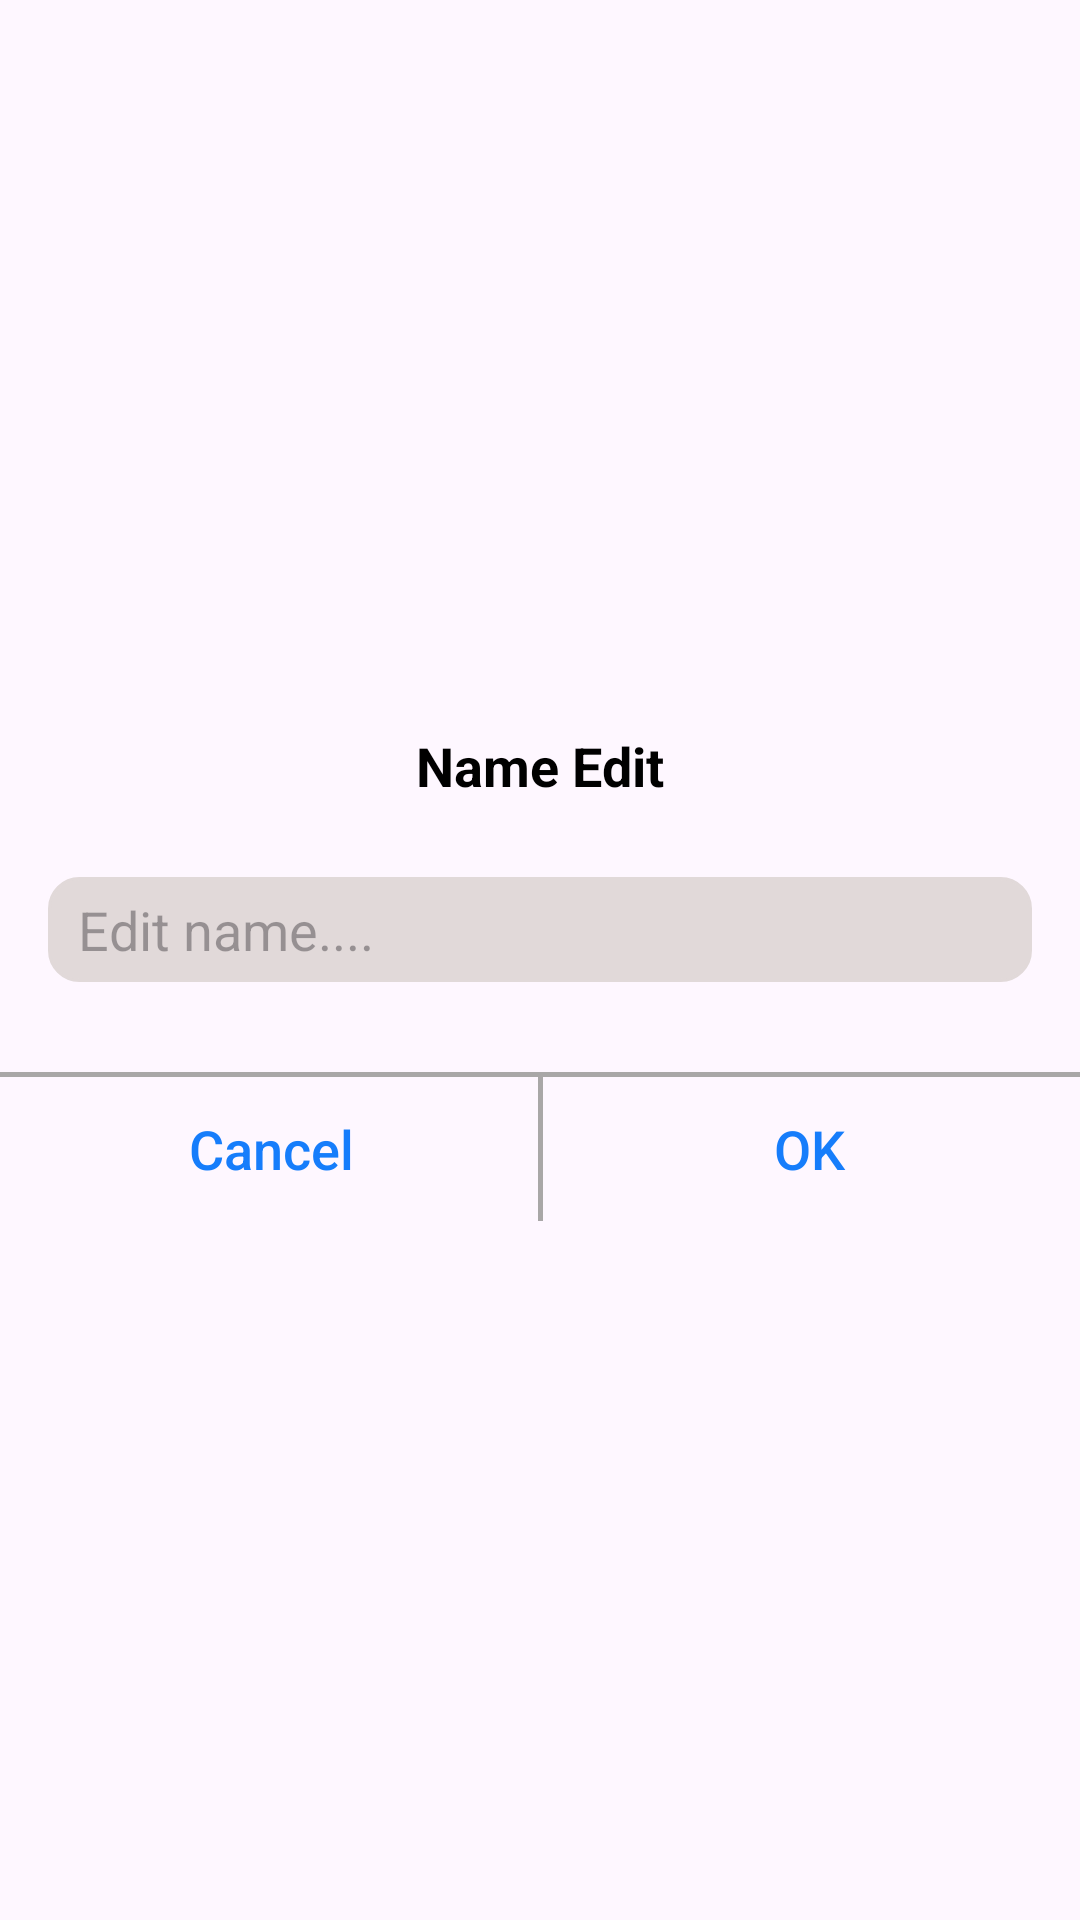

Produce the Android XML layout that renders to this screen, including the resource entries it uses.
<!-- AndroidManifest.xml: application theme Theme.BLEAPP -->
<!-- res/layout/name_edit_box.xml -->
<?xml version="1.0" encoding="utf-8"?>
<androidx.constraintlayout.widget.ConstraintLayout xmlns:android="http://schemas.android.com/apk/res/android"
    xmlns:app="http://schemas.android.com/apk/res-auto"
    android:id="@+id/popupLayoutEdit"
    android:layout_width="wrap_content"
    android:layout_height="wrap_content"
    android:clickable="true"
    android:focusable="true">

    <androidx.constraintlayout.widget.ConstraintLayout
        android:id="@+id/dialogNotify"
        android:layout_width="wrap_content"
        android:layout_height="wrap_content"
        android:clickable="true"
        android:focusable="true"
        app:layout_constraintBottom_toBottomOf="parent"
        app:layout_constraintEnd_toEndOf="parent"
        app:layout_constraintStart_toStartOf="parent"
        app:layout_constraintTop_toTopOf="parent">

        <TextView
            android:id="@+id/nameText"
            android:layout_width="wrap_content"
            android:layout_height="wrap_content"
            android:layout_marginStart="8dp"
            android:layout_marginTop="10dp"
            android:layout_marginEnd="8dp"
            android:text="Name Edit"
            android:textColor="@android:color/black"
            android:textSize="18sp"
            android:textStyle="bold"
            app:layout_constraintEnd_toEndOf="parent"
            app:layout_constraintStart_toStartOf="parent"
            app:layout_constraintTop_toTopOf="parent" />

        <EditText
            android:id="@+id/nameChange"
            android:layout_width="0dp"
            android:layout_height="35dp"
            android:layout_marginStart="16dp"
            android:layout_marginTop="25dp"
            android:layout_marginEnd="16dp"
            android:background="@drawable/nameedit_bg"
            android:hint="Edit name...."

            android:maxLines="1"
            android:paddingLeft="10dp"
            android:singleLine="true"
            app:layout_constraintBottom_toTopOf="@id/line1"
            app:layout_constraintEnd_toEndOf="parent"
            app:layout_constraintStart_toStartOf="parent"
            app:layout_constraintTop_toBottomOf="@+id/nameText" />

        <View
            android:id="@+id/line1"
            android:layout_width="match_parent"
            android:layout_height="1.5dp"
            android:layout_marginTop="30dp"
            android:background="#A9A7A7"
            app:layout_constraintBottom_toTopOf="@id/divider"
            app:layout_constraintStart_toStartOf="parent"
            app:layout_constraintTop_toBottomOf="@+id/nameChange" />

        <View
            android:id="@+id/divider"
            android:layout_width="1.5dp"
            android:layout_height="0dp"
            android:background="#A9A7A7"
            app:layout_constraintBottom_toBottomOf="parent"
            app:layout_constraintEnd_toEndOf="parent"
            app:layout_constraintStart_toStartOf="parent"
            app:layout_constraintTop_toBottomOf="@+id/line1" />

        <Button
            android:id="@+id/btn_Cancel"
            android:layout_width="0dp"
            android:layout_height="wrap_content"
            android:background="@android:color/transparent"
            android:stateListAnimator="@null"
            android:text="Cancel"
            android:textAllCaps="false"
            android:textColor="#167DFB"
            android:textSize="18sp"
            app:layout_constraintBottom_toBottomOf="parent"
            app:layout_constraintEnd_toEndOf="@+id/divider"
            app:layout_constraintStart_toStartOf="parent"
            app:layout_constraintTop_toBottomOf="@+id/line1" />

        <Button
            android:id="@+id/btn_Ok"
            android:layout_width="0dp"
            android:layout_height="wrap_content"
            android:background="@android:color/transparent"
            android:stateListAnimator="@null"
            android:text="OK"
            android:textAllCaps="false"
            android:textColor="#167DFB"
            android:textSize="18sp"
            app:layout_constraintBottom_toBottomOf="parent"
            app:layout_constraintEnd_toEndOf="parent"
            app:layout_constraintStart_toStartOf="@+id/divider"
            app:layout_constraintTop_toBottomOf="@+id/line1" />

    </androidx.constraintlayout.widget.ConstraintLayout>

</androidx.constraintlayout.widget.ConstraintLayout>
<!-- resources referenced by this layout -->
<resources>
  <!-- drawable nameedit_bg (drawable) -->
  <?xml version="1.0" encoding="utf-8"?>
  <shape xmlns:android="http://schemas.android.com/apk/res/android">
  
      <solid android:color="#E1D9D9"/>
      <stroke android:color="#E1D9D9"
          android:width="1dp"/>
      <corners android:radius="10dp"
  />
  </shape>
  <style name="Theme.BLEAPP" parent="Base.Theme.BLEAPP" />
  <style name="Base.Theme.BLEAPP" parent="Theme.Material3.DayNight.NoActionBar">
          
          
      </style>
</resources>
